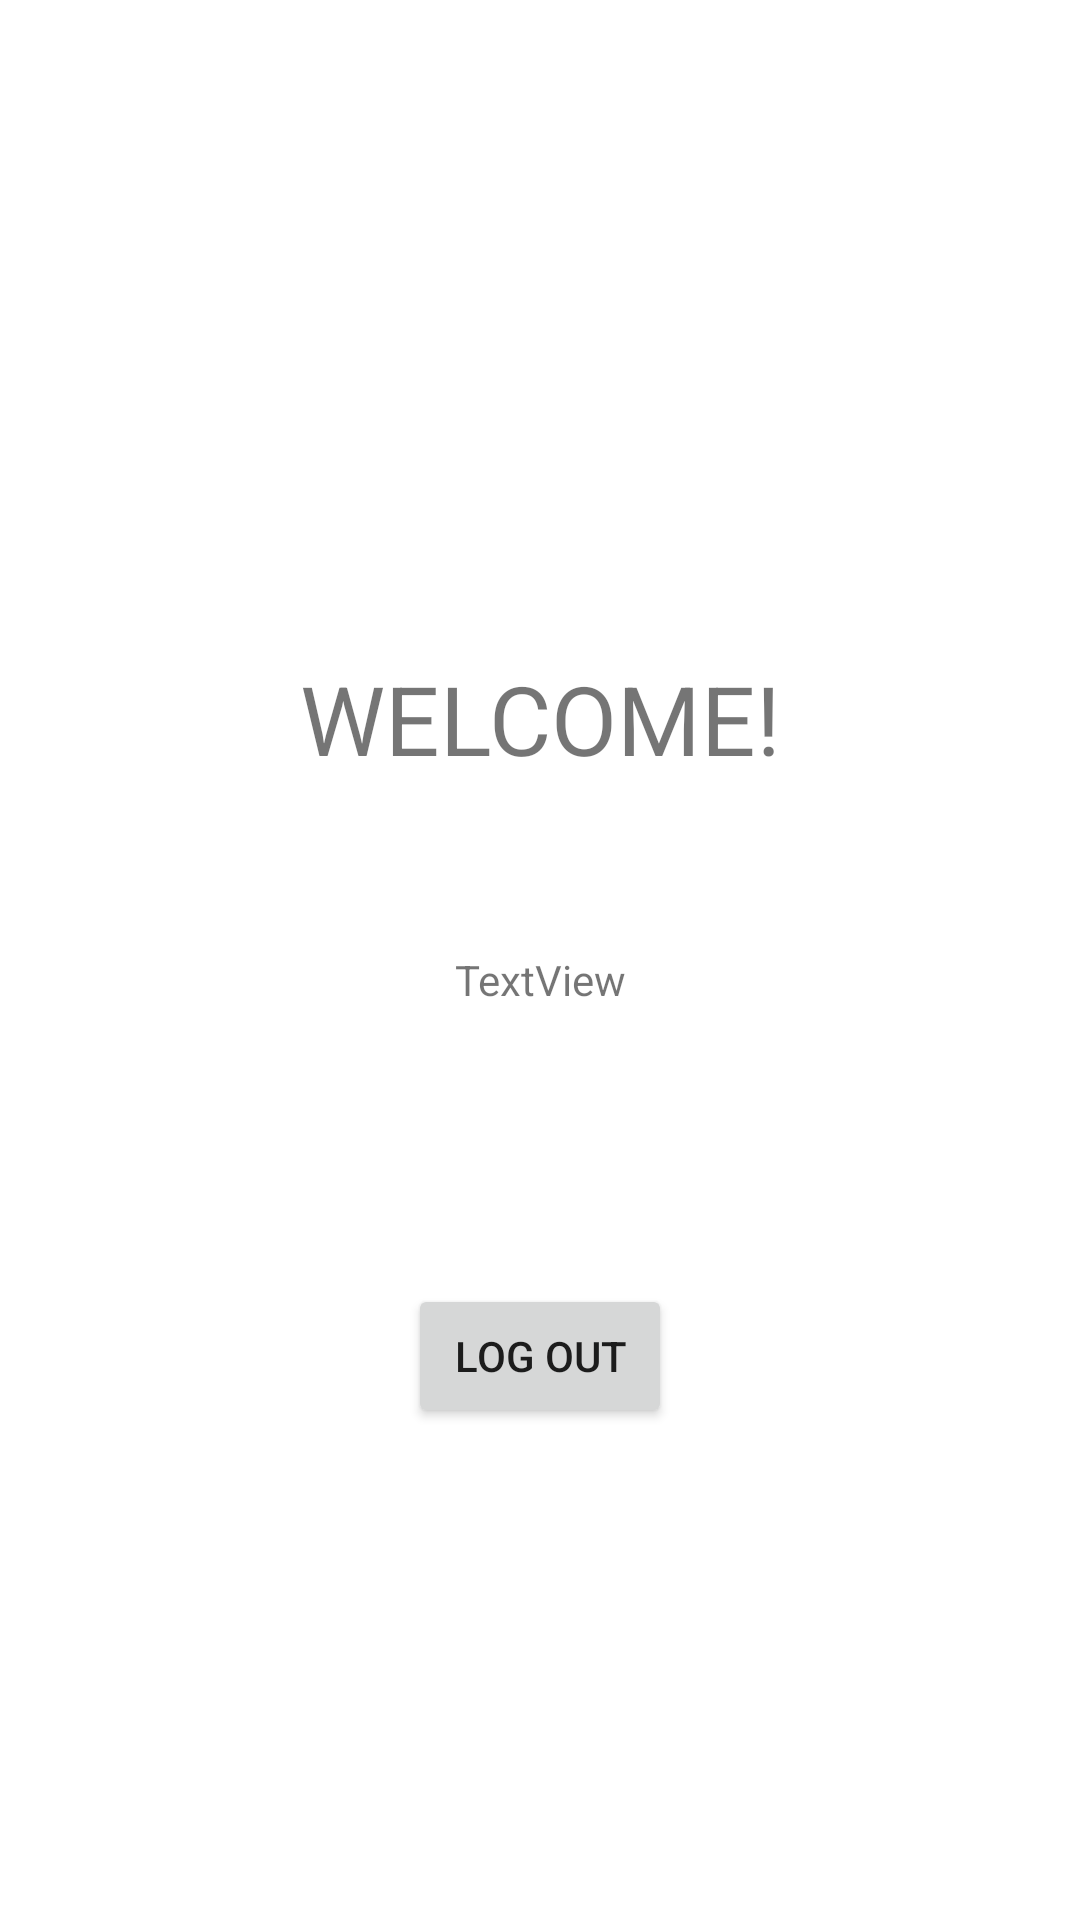

This screen was rendered from an Android layout file. Write that file and the resources it references.
<!-- AndroidManifest.xml: application theme Theme.GigApp -->
<!-- res/layout/activity_profile.xml -->
<?xml version="1.0" encoding="utf-8"?>
<androidx.constraintlayout.widget.ConstraintLayout xmlns:android="http://schemas.android.com/apk/res/android"
    xmlns:app="http://schemas.android.com/apk/res-auto"
    xmlns:tools="http://schemas.android.com/tools"
    android:layout_width="match_parent"
    android:layout_height="match_parent"
    tools:context=".ProfileActivity">

    <TextView
        android:id="@+id/textView2"
        android:layout_width="wrap_content"
        android:layout_height="wrap_content"
        android:layout_marginTop="218dp"
        android:text="WELCOME!"
        android:textSize="32dp"
        app:layout_constraintEnd_toEndOf="parent"
        app:layout_constraintStart_toStartOf="parent"
        app:layout_constraintTop_toTopOf="parent" />

    <Button
        android:id="@+id/button4"
        android:layout_width="wrap_content"
        android:layout_height="wrap_content"
        android:layout_alignParentBottom="true"
        android:layout_centerHorizontal="true"
        android:layout_marginTop="92dp"
        android:onClick="signout"
        android:text="LOG OUT"
        app:layout_constraintEnd_toEndOf="parent"
        app:layout_constraintStart_toStartOf="parent"
        app:layout_constraintTop_toBottomOf="@+id/textView" />

    <TextView
        android:id="@+id/textView"
        android:layout_width="match_parent"
        android:layout_height="wrap_content"
        android:layout_alignParentTop="true"
        android:layout_centerHorizontal="true"
        android:layout_marginTop="56dp"
        android:text="TextView"
        android:gravity="center"
        app:layout_constraintEnd_toEndOf="parent"
        app:layout_constraintHorizontal_bias="0.0"
        app:layout_constraintStart_toStartOf="parent"
        app:layout_constraintTop_toBottomOf="@+id/textView2" />

</androidx.constraintlayout.widget.ConstraintLayout>
<!-- resources referenced by this layout -->
<resources>
  <style name="Theme.GigApp" parent="Base.Theme.GigApp" />
  <style name="Base.Theme.GigApp" parent="Theme.MaterialComponents.DayNight.NoActionBar">
          
          
      </style>
</resources>
